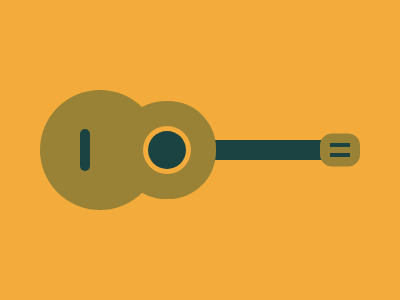

Write the HTML and CSS that draws this image.

<!--https://stackoverflow.com/questions/22406661/how-to-make-one-circle-inside-of-another-using-css-->

<p></p>
<p b></p>
<div a></div>
<div c></div>
<div d></div>
<div e></div>
<div f></div>
<style>
  * {
    box-sizing: border-box;
    margin: 0;
    padding: 0;
   	background:#F3AC3C;
    position:absolute;
    top:50%;
    left:50%;
    transform:translate(-50%,-50%);
  }
  p {
   background:#1A4341;
    width:38px;
    height:38px;
    left: -33px;
    border-radius:50%;
    box-shadow: 0px 0px 0px 5px #F3AC3C, 0px 0px 0px 30px #998235;
  }
  [b] {
    box-shadow: none;
    left: -100px;
    background:#998235;
    width: 120px;
    height: 120px;
    z-index: -1;
  }
  [a] {
    background:#1A4341;
    width:150px;
    height:20px;
    left:60px;
    z-index:-1;
  }
  [c]{
    background:#998235;
    width:40px;
    height:33px;
    left:140px;
    border-radius: 12px;
  }
  [d]{
    background:#1A4341;
    width:20px;
    height:4px;
    left:140px;
    top:-5px;
  }
  [e]{
   background:#1A4341;
   width:20px;
   height:4px;
   left:140px;
   top:5px;
  }
  [f]{
   background:#1A4341;
   width:10px;
   height:42px;
   left:-115px;
   border-radius: 10px;
  }
</style>
